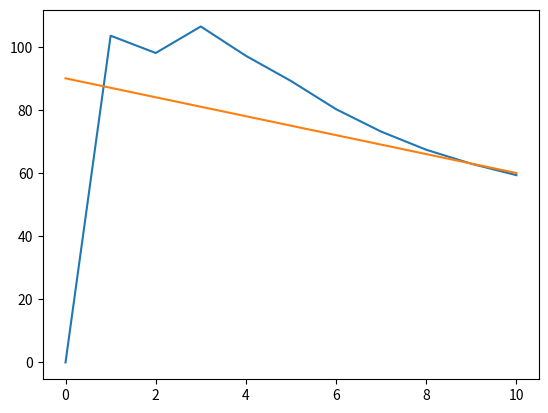

Write Python code to recreate this figure.
import matplotlib.pyplot as plt


class CircularPIDController:
    def __init__(self, Kp, Ki, Kd, angle_range):
        self.Kp = Kp
        self.Ki = Ki
        self.Kd = Kd
        self.prev_error = 0
        self.integral = 0
        self.angle_range = angle_range

    def calculate(self, target_angle, current_angle):
        error = (target_angle - current_angle + self.angle_range/2) % self.angle_range - self.angle_range/2
        self.integral += error

        derivative = error - self.prev_error
        print(error,"error")
        output = self.Kp * error + self.Ki * self.integral + self.Kd * derivative
        self.prev_error = error
        return output
pidController = CircularPIDController(0.7,0.3,0.15,360)
i= 0
currentAngle=0
listOfCurrentAngles=[0,]
targetAngle=90
listOfTargetAngles=[targetAngle]
while i < 10:
    calculatedAngle = pidController.calculate(targetAngle, currentAngle)
    currentAngle = currentAngle+calculatedAngle
    listOfCurrentAngles.append(currentAngle)
    targetAngle=targetAngle-3
    listOfTargetAngles.append(targetAngle)
    i=i+1
    
print(listOfCurrentAngles)
plt.plot(listOfCurrentAngles)
plt.plot(listOfTargetAngles)
plt.show()
